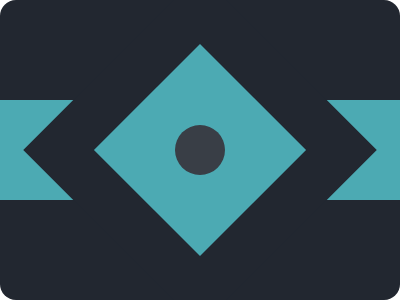

Give the HTML and CSS whose rendering is this image.

<!-- file: index.html -->
<!DOCTYPE html>
<html lang="en">
<head>
    <meta charset="UTF-8">
    <meta name="viewport" content="width=device-width, initial-scale=1.0">
    <meta name="author" content="sefaekici">
    <title>Tesseract</title>

    <link rel="stylesheet" href="main.css">

</head>

<body>

    <div class="container">

        <div class="box1"></div>

        <div class="box2">
            <div class="box2-under">
                <div class="circle"></div>
            </div>
        </div>

        <div class="box1"></div>


    </div>
    
    
</body>
</html>

/* file: main.css */
*{
    margin: 0;
    padding: 0;
    
}

body{
    height: 100vh;
    display: flex;
    align-items: center;
    justify-content: center;
}

.container{
    width: 400px;
    height: 300px;
    background-color: #222730;
    border-radius: 1rem;
    display: flex;
    justify-content:space-between;
    align-items: center;
    position: relative;
    overflow: hidden;
}

.box1{
    width: 100px;
    height: 100px;
    background-color: #4CAAB3;
}

.box2{
    width: 250px;
    height: 250px;
    background-color: #222730;
    display: flex;
    justify-content: center;
    align-items: center;
    position: absolute;
    right: 75px;
    transform: rotateZ(45deg);
}

.box2-under{
    width: 150px;
    height: 150px;
    background-color: #4CAAB3;
    display: flex;
    justify-content: center;
    align-items: center;
    
}

.circle{
    width: 50px;
    height: 50px;
    border-radius: 50%;
    background-color: #393E46;
}
